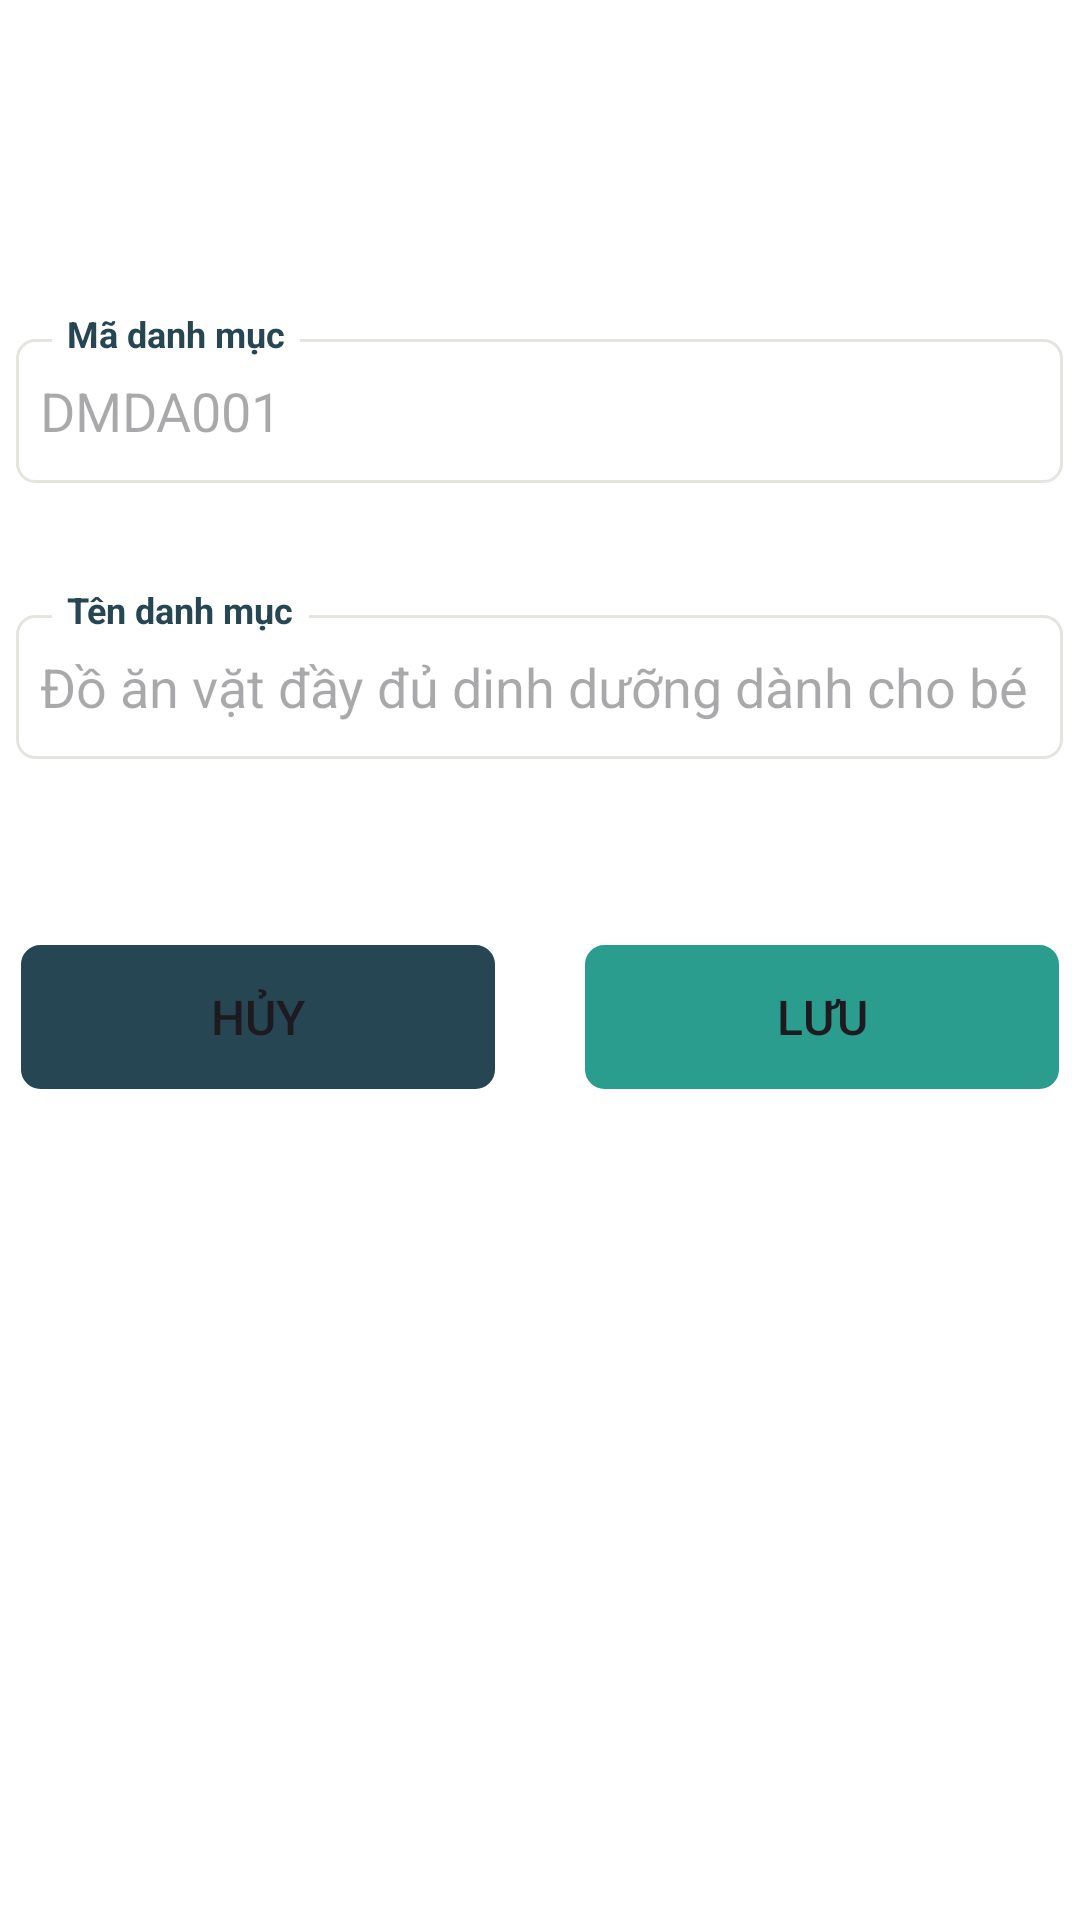

Reconstruct the res/layout file that produces this screen, plus the resources it refers to.
<!-- AndroidManifest.xml: application theme Theme.JPMART_PD07599_v1 -->
<!-- res/layout/activity_sua_danh_muc.xml -->
<?xml version="1.0" encoding="utf-8"?>
<LinearLayout xmlns:android="http://schemas.android.com/apk/res/android"
    xmlns:app="http://schemas.android.com/apk/res-auto"
    android:orientation="vertical"
    android:layout_width="match_parent"
    android:layout_height="match_parent"
    android:background="@color/white">
    <androidx.appcompat.widget.Toolbar
        android:layout_width="match_parent"
        android:layout_height="52dp"
        android:id="@+id/toolbar"
        android:background="@color/white"
        android:navigationIcon="@drawable/ic_back" />
    <RelativeLayout
        android:layout_width="wrap_content"
        android:layout_height="wrap_content"
        android:layout_gravity="center"
        android:paddingBottom="34dp"
        android:layout_marginTop="51dp">
        <EditText
            android:layout_width="349dp"
            android:layout_height="48dp"
            android:inputType="text"
            android:id="@+id/edtIdCategory"
            android:layout_gravity="center_horizontal"
            android:autofillHints="DMDA001"
            android:background="@drawable/edit_text_border"
            android:hint="DMDA001"
            android:layout_marginTop="10dp"
            />
        <TextView
            android:layout_width="wrap_content"
            android:layout_height="wrap_content"
            android:layout_alignParentTop="true"
            android:layout_marginStart="12dp"
            android:paddingStart="5dp"
            android:paddingEnd="5dp"
            android:background="@color/white"
            android:layout_alignTop="@+id/edtIdCategory"
            android:text="Mã danh mục"
            android:textStyle="bold"
            android:textSize="12sp"
            android:textColor="@color/text_label"/>
    </RelativeLayout>
    <RelativeLayout
        android:layout_width="wrap_content"
        android:layout_height="wrap_content"
        android:layout_gravity="center"
        android:paddingBottom="62dp">
        <EditText
            android:layout_width="349dp"
            android:layout_height="48dp"
            android:inputType="text"
            android:id="@+id/edtDesCategory"
            android:layout_gravity="center_horizontal"
            android:autofillHints="Đồ ăn vặt đầy đủ dinh dưỡng dành cho bé"
            android:background="@drawable/edit_text_border"
            android:hint="Đồ ăn vặt đầy đủ dinh dưỡng dành cho bé"
            android:layout_marginTop="10dp"
            />
        <TextView
            android:layout_width="wrap_content"
            android:layout_height="wrap_content"
            android:layout_alignParentTop="true"
            android:layout_marginStart="12dp"
            android:paddingStart="5dp"
            android:paddingEnd="5dp"
            android:background="@color/white"
            android:layout_alignTop="@+id/edtDesCategory"
            android:text="Tên danh mục"
            android:textStyle="bold"
            android:textSize="12sp"
            android:textColor="@color/text_label"/>
    </RelativeLayout>
    <LinearLayout
        android:layout_width="wrap_content"
        android:layout_height="wrap_content"
        android:orientation="horizontal"
        android:layout_gravity="center"
        >
        <Button
            android:layout_width="158dp"
            android:layout_height="wrap_content"
            android:layout_gravity="center"
            android:layout_marginRight="30dp"
            android:id="@+id/btn_huy"
            app:backgroundTint="@null"
            android:backgroundTint="#264653"
            android:background="@drawable/button_border"
            android:text="@string/btn_huy"
            android:textSize="16sp"/>
        <Button
            android:layout_width="158dp"
            android:layout_height="wrap_content"
            android:layout_gravity="center"
            android:id="@+id/btn_luu"
            app:backgroundTint="@null"
            android:backgroundTint="#2A9D8F"
            android:background="@drawable/button_border"
            android:text="@string/btn_luu"
            android:textSize="16sp"/>
    </LinearLayout>
</LinearLayout>
<!-- resources referenced by this layout -->
<resources>
  <color name="text_label">#264653</color>
  <color name="white">#FFFFFFFF</color>
  <!-- drawable button_border (drawable) -->
  <?xml version="1.0" encoding="utf-8"?>
  <shape xmlns:android="http://schemas.android.com/apk/res/android"
      android:shape="rectangle">
      <corners android:radius="6dp"/>
  
      <stroke
          android:width="1dp"
          android:color="#264653"/>
  </shape>
  <!-- drawable edit_text_border (drawable) -->
  <?xml version="1.0" encoding="utf-8"?>
  <shape xmlns:android="http://schemas.android.com/apk/res/android"
      android:shape="rectangle">
      <solid android:color="#FFFFFF"/> 
      <stroke
          android:width="1dp"
          android:color="#26465325"/>  
      <corners android:radius="6dp"/> 
      <padding
          android:left="8dp"
          android:top="8dp"
          android:right="8dp"
          android:bottom="8dp"/> 
  </shape>
  <!-- drawable ic_back: png bitmap (drawable, 213 bytes) -->
  <string name="btn_huy">Hủy</string>
  <string name="btn_luu">Lưu</string>
  <style name="Theme.JPMART_PD07599_v1" parent="Base.Theme.JPMART_PD07599_v1" />
  <style name="Base.Theme.JPMART_PD07599_v1" parent="Theme.Material3.DayNight.NoActionBar">
          
           <item name="colorPrimary">@color/black</item>
      </style>
  <color name="black">#FF000000</color>
</resources>
